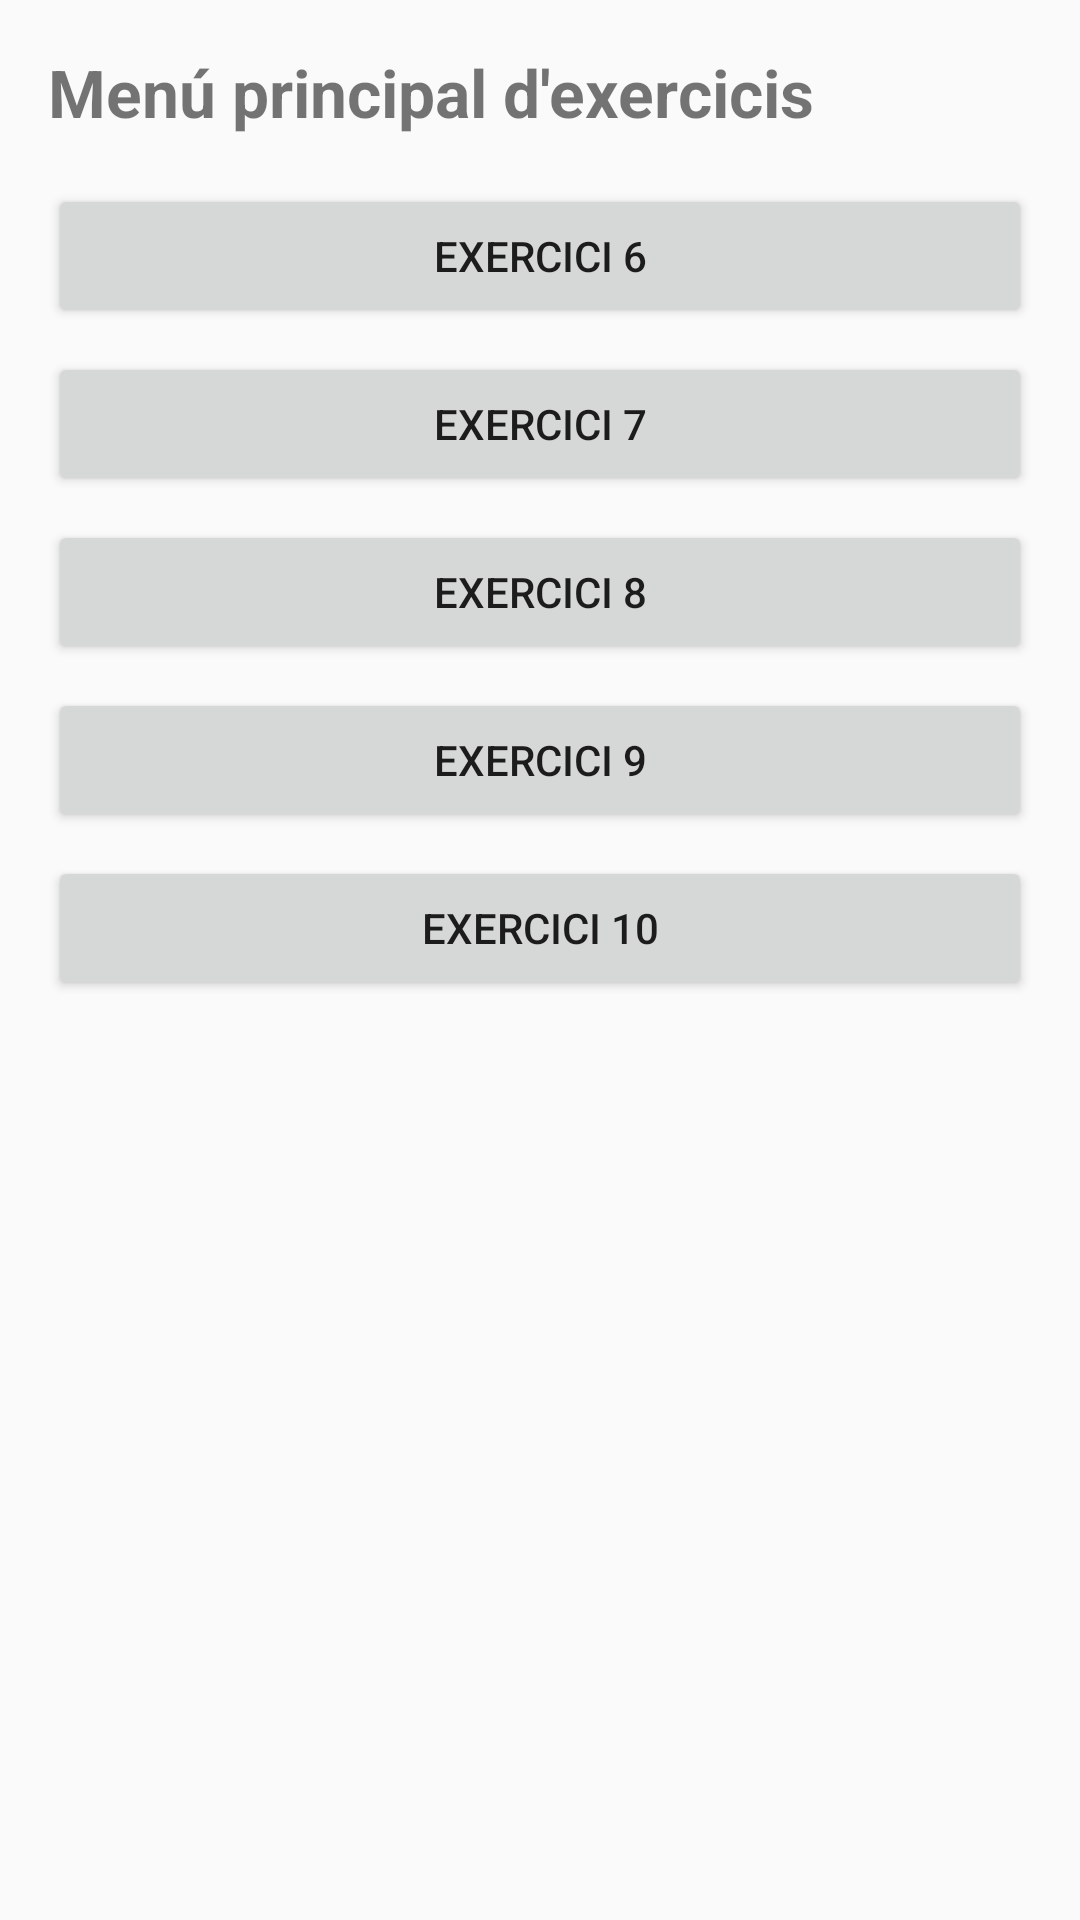

Reconstruct the res/layout file that produces this screen, plus the resources it refers to.
<!-- AndroidManifest.xml: application theme Theme.AppCompat.Light.DarkActionBar -->
<!-- res/layout/activity_main.xml -->
<?xml version="1.0" encoding="utf-8"?>
<ScrollView xmlns:android="http://schemas.android.com/apk/res/android"
    android:layout_width="match_parent"
    android:layout_height="match_parent">

    <LinearLayout
        android:layout_width="match_parent"
        android:layout_height="wrap_content"
        android:orientation="vertical"
        android:padding="16dp">

        <TextView
            android:layout_width="wrap_content"
            android:layout_height="wrap_content"
            android:text="Menú principal d'exercicis"
            android:textSize="22sp"
            android:textStyle="bold"
            android:layout_marginBottom="16dp"/>

        <Button
            android:id="@+id/btnEx6"
            android:layout_width="match_parent"
            android:layout_height="wrap_content"
            android:text="Exercici 6" />

        <Button
            android:id="@+id/btnEx7"
            android:layout_width="match_parent"
            android:layout_height="wrap_content"
            android:text="Exercici 7"
            android:layout_marginTop="8dp" />

        <Button
            android:id="@+id/btnEx8"
            android:layout_width="match_parent"
            android:layout_height="wrap_content"
            android:text="Exercici 8"
            android:layout_marginTop="8dp" />

        <Button
            android:id="@+id/btnEx9"
            android:layout_width="match_parent"
            android:layout_height="wrap_content"
            android:text="Exercici 9"
            android:layout_marginTop="8dp" />

        <Button
            android:id="@+id/btnEx10"
            android:layout_width="match_parent"
            android:layout_height="wrap_content"
            android:text="Exercici 10"
            android:layout_marginTop="8dp" />

    </LinearLayout>
</ScrollView>
<!-- resources referenced by this layout -->
<resources>

</resources>
